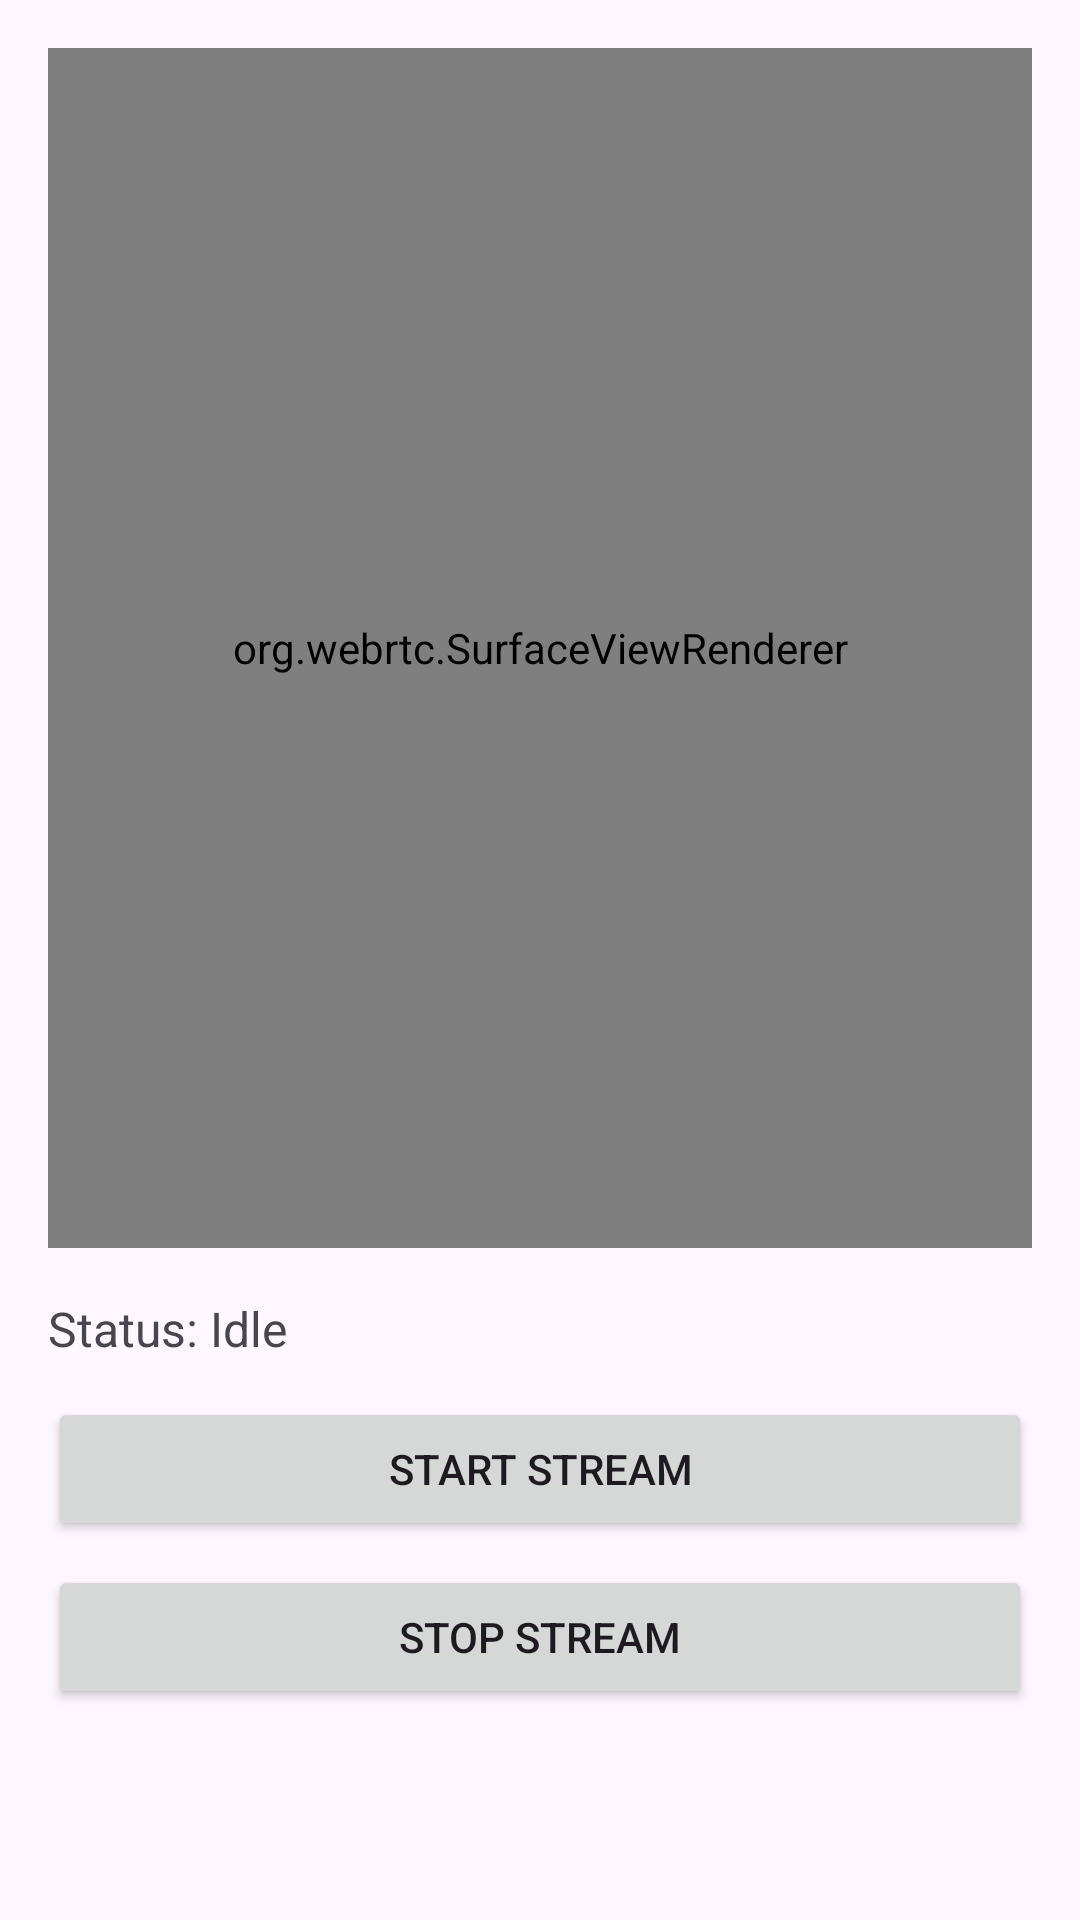

Produce the Android XML layout that renders to this screen, including the resource entries it uses.
<!-- AndroidManifest.xml: application theme Theme.LivestreamUsingmvvm -->
<!-- res/layout/activity_publish_view_binding.xml -->
<?xml version="1.0" encoding="utf-8"?>
<LinearLayout xmlns:android="http://schemas.android.com/apk/res/android"
    android:id="@+id/publish_root"
    android:layout_width="match_parent"
    android:layout_height="match_parent"
    android:orientation="vertical"
    android:padding="16dp">

    <org.webrtc.SurfaceViewRenderer
        android:id="@+id/publisherView"
        android:layout_width="match_parent"
        android:layout_height="400dp"
        android:layout_marginBottom="16dp" />

    <TextView
        android:id="@+id/tvStatus"
        android:layout_width="wrap_content"
        android:layout_height="wrap_content"
        android:text="Status: Idle"
        android:textSize="16sp"
        android:layout_marginBottom="12dp" />

    <Button
        android:id="@+id/btnStart"
        android:layout_width="match_parent"
        android:layout_height="wrap_content"
        android:text="Start Stream" />

    <Button
        android:id="@+id/btnStop"
        android:layout_width="match_parent"
        android:layout_height="wrap_content"
        android:text="Stop Stream"
        android:layout_marginTop="8dp" />
</LinearLayout>
<!-- resources referenced by this layout -->
<resources>
  <style name="Theme.LivestreamUsingmvvm" parent="Base.Theme.LivestreamUsingmvvm" />
  <style name="Base.Theme.LivestreamUsingmvvm" parent="Theme.Material3.DayNight.NoActionBar">
          
          
      </style>
</resources>
